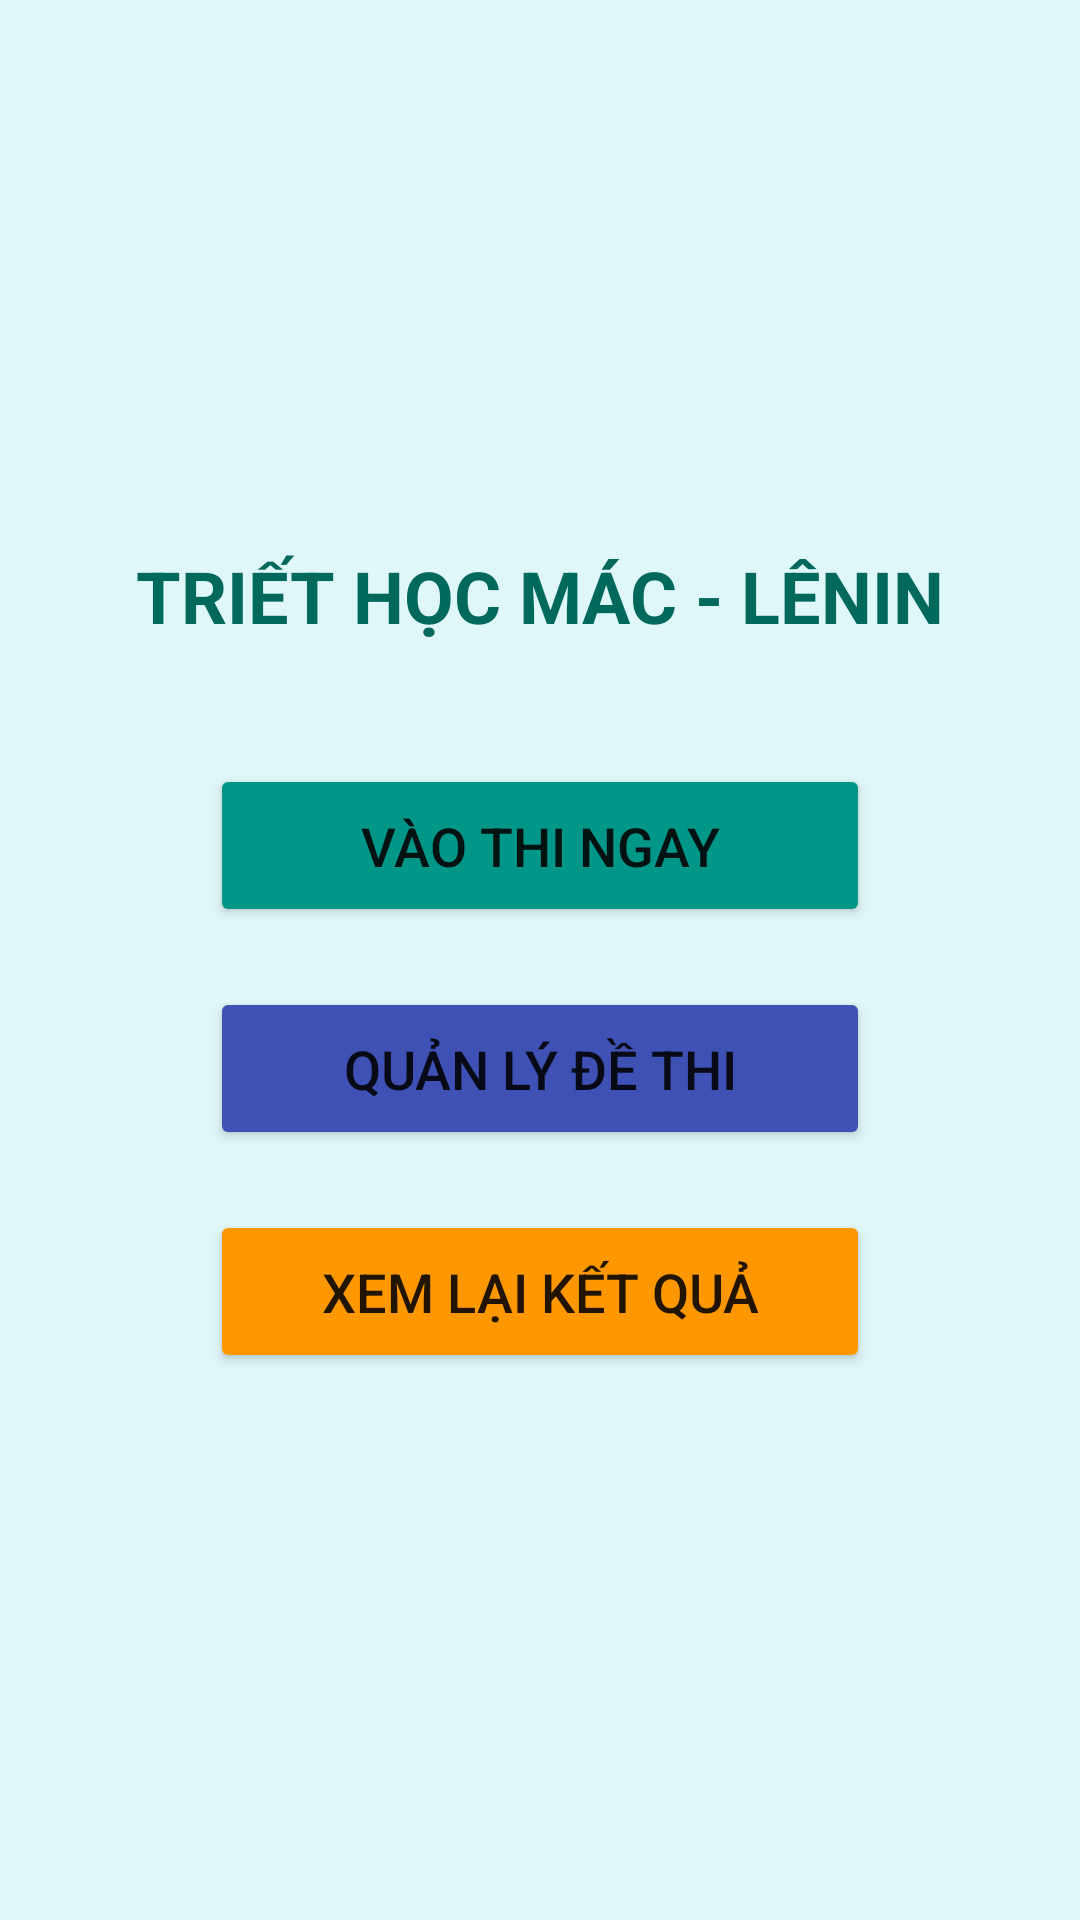

The Android layout XML behind this screen, and the referenced resources:
<!-- AndroidManifest.xml: application theme Theme.HocTap_KiemTra_App -->
<!-- res/layout/activity_home.xml -->
<?xml version="1.0" encoding="utf-8"?>
<LinearLayout xmlns:android="http://schemas.android.com/apk/res/android"
    android:orientation="vertical"
    android:gravity="center"
    android:layout_width="match_parent"
    android:layout_height="match_parent"
    android:background="#E0F7FA">

    <TextView
        android:text="TRIẾT HỌC MÁC - LÊNIN"
        android:textSize="24sp"
        android:textStyle="bold"
        android:textColor="#00695C"
        android:layout_marginBottom="40dp"
        android:layout_width="wrap_content"
        android:layout_height="wrap_content"/>

    <Button
        android:id="@+id/btnStartQuiz"
        android:text="Vào thi ngay"
        android:textSize="18sp"
        android:padding="15dp"
        android:backgroundTint="#009688"
        android:layout_width="220dp"
        android:layout_height="wrap_content"/>

    <Button
        android:id="@+id/btnManage"
        android:text="Quản lý đề thi"
        android:textSize="18sp"
        android:padding="15dp"
        android:layout_marginTop="20dp"
        android:backgroundTint="#3F51B5"
        android:layout_width="220dp"
        android:layout_height="wrap_content"/>

    <Button
        android:id="@+id/btnReviewResult"
        android:text="Xem lại kết quả"
        android:textSize="18sp"
        android:padding="15dp"
        android:layout_marginTop="20dp"
        android:backgroundTint="#FF9800"
        android:layout_width="220dp"
        android:layout_height="wrap_content"/>
</LinearLayout>
<!-- resources referenced by this layout -->
<resources>
  <style name="Theme.HocTap_KiemTra_App" parent="Theme.MaterialComponents.Light.NoActionBar">
          <item name="colorPrimary">#1976D2</item>
          <item name="colorPrimaryDark">#0D47A1</item>
          <item name="colorAccent">#FF9800</item>
          <item name="android:statusBarColor">#0D47A1</item>
      </style>
</resources>
